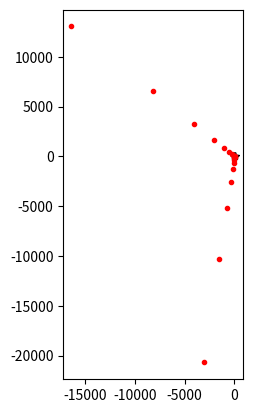

This chart was generated by the following Python code:
import numpy as np
import matplotlib.pyplot as plt
from matplotlib.patches import Polygon
import sys


plt.ion()
fig,axs = plt.subplots(1,1)


# Known sensor locations
A = np.array([1,1])
B = np.array([77,31])
dAB = np.sqrt(np.power(B[0]-A[0],2)+np.power(B[1]-A[1],2))
plt.plot(A[0], A[1], '*k')
plt.plot(B[0], B[1], '*k')

# make up a tB and tA for the scenario - in real life these would be the input measurements to this algorithm
# set tA = 0 as the reference point
# set tB such that tA < tB < dAB/c+tA  (physical constraint)
# SHIFT = variable you use in this script to shift how close the emitter will be to point A or B, affects the hyperbola (also called isochrone). A value of 0 would result in a perfect line, perpendicular to the line between A and B. A value of -1 or 1 will put the emitter on top of either point A or B respectively (no line no hyperbola). So this value should be -1 < SHIFT < 1. 
SHIFT = .5
c = 299792458  # speed of RF wave through vacuum (close enough)
tA = 0
tB = (dAB/c+tA)*SHIFT
TDOA = tB - tA
print("TDOA: "+str(TDOA))

# Initial guess at emitter location and time
# we don't know what point the emitter is at (x,y), and we don't have range measurements to the emitter (dAE or dBE)
# we do know that 1 of the possible positions of E lies on the line between A and B, specifically at the point where the wave could reach point A prior to point B with a time difference given by the TDOA measurement
# therefore *1* solution of dAE is: 
dAE = (dAB - c*(TDOA))/2
print("Initial Guess dAE: "+str(dAE))

# from this distance dAE, and the given points A, B and distance dAB, we can calculate *1* possible emitter point E
E = A + dAE*(B-A)/dAB 
Ex = E[0]
Ey = E[1]
print("Initial Guess E(x,y): "+str(Ex)+","+str(Ey))
plt.plot(Ex, Ey, '.r')

# now we can find the time that the emitter transmitted, if it was at this point E, such that the TDOA is correct
# this is only *1* of the (technically infinite) solutions
# using a definition of the distance dAE = c(tA - tE):
tE_guess = tA - dAE/c
print("Initial Guess tE: "+str(tE_guess))

# plt.draw()
# sys.exit(0)

for i in range(10):
    print("")
    print("Iteration: "+str(i))
    tE_guess = tE_guess + tE_guess
    dAE = c*(tA-tE_guess)
    dBE = c*(tB-tE_guess)
    print("tE_guess: "+str(tE_guess))
    print("dAE: "+str(dAE))
    print("dBE: "+str(dBE))

    # This is for testing, in real world E is unknown and dAE/dBE are calculated by measuring tA and tB, and then estimating tE iteratively from the basic case (on the line A->B)
    # E = np.array([32,41])
    # plt.plot(E[0], E[1], '^k')
    # dAE = np.sqrt(np.power(E[0]-A[0],2)+np.power(E[1]-A[1],2))  
    # dBE = np.sqrt(np.power(E[0]-B[0],2)+np.power(E[1]-B[1],2))

    # plot real triangle between sensors and emitter
    # pts = np.array([A, B, E])
    # p = Polygon(pts, closed=False)
    # ax = plt.gca()
    # ax.add_patch(p)

    # # My attempt to solve for real
    # # TODO rotate AB line to have y=0, can't just zero it without rotation first
    # xE = ((dAE*dAE) - (dBE*dBE) + (B[0]*B[0])) / (2*(B[0]-A[0]))
    # yE = np.sqrt((dBE*dBE) - np.power(xE-B[0],2)) + B[1]
    # # TODO rotate back to get 'real' xE,yE
    # print("xE: "+str(xE))
    # print("yE: "+str(yE))


    # cheating based on equations found online
    
    # Find distance from point A to an intermediate point (C) on line between points A and B that lies perpendicular to point E
    dAC = ((dAE*dAE) - (dBE*dBE) + (dAB*dAB))/(2*dAB)   
    
    # Find distance from intermediate point C to point E (creates right triangle, this variable typically called 'h' for height)
    dCE = np.sqrt((dAE*dAE) - (dAC*dAC))
    
    # Now find the coordinates for point C
    C = A + dAC*(B-A)/dAB  
    # print(C)
    # plt.plot(C[0], C[1], 'or')

    # Finally find the coordinates of the emitter for this tE - this is only *1* possible location! 
    # Oh and actually for each possible tE there's actually *2* symmetrical possible locations E
    # TODO tried to use matrices but .... needed the  values flipped and didn't work?
    # E = C + dCE*(np.flip(B)-np.flip(A))/dAB
    Ex1 = C[0] - dCE*(B[1]-A[1])/dAB
    Ey1 = C[1] + dCE*(B[0]-A[0])/dAB
    Ex2 = C[0] + dCE*(B[1]-A[1])/dAB
    Ey2 = C[1] - dCE*(B[0]-A[0])/dAB

    print("E1: "+str(Ex1)+","+str(Ey1))
    print("E2: "+str(Ex2)+","+str(Ey2))
    plt.plot(Ex1, Ey1, '.r')
    plt.plot(Ex2, Ey2, '.r')

    # ax.set_xlim(1,7)
    # ax.set_ylim(1,7)
    axs.set_aspect('equal')
    plt.draw()
    input("Press Enter to continue...")

sys.exit(0)

# uhhhh where is the TDOA here??

sigma = 50
R = (sigma*sigma)*np.identity(2)
xhat = np.array([0,0])
z = np.array([13000,-5600])
# 1 nautical mile = 1852 meters
a1 = np.array([-10*1852, 20*1852])
a2 = np.array([0, 20*1852])
a3 = np.array([10*1852, 20*1852])
count = 1
maxcount = 10
error = [100,100]
maxerror = .1


while (count < maxcount and (error[0]+error[1]/2) > maxerror):

    h = np.array([np.power(np.transpose(xhat-a1).dot(xhat-a1),0.5) - np.power(np.transpose(xhat-a2).dot(xhat-a2),0.5), np.power(np.transpose(xhat-a3).dot(xhat-a3),0.5) - np.power(np.transpose(xhat-a2).dot(xhat-a2),0.5)])

    H = np.array([(1/np.power(np.transpose(xhat-a1).dot(xhat-a1),0.5))*np.transpose(xhat-a1) - (1/np.power(np.transpose(xhat-a2).dot(xhat-a2),0.5))*np.transpose(xhat-a2), (1/np.power(np.transpose(xhat-a3).dot(xhat-a3),0.5))*np.transpose(xhat-a3) - (1/np.power(np.transpose(xhat-a2).dot(xhat-a2),0.5))*np.transpose(xhat-a2)])

    P = np.linalg.inv(np.transpose(H).dot(np.linalg.inv(R)).dot(H))

    xhatnew = xhat + P.dot(np.transpose(H)).dot(np.linalg.inv(R)).dot(z-h)
    error = abs(xhatnew - xhat)
    xhat = xhatnew
   
    print("count = ",count) 
    print("Covariance = ",P)
    print("xhat = ",xhat)
    print("error = ",error)
    print("")
    count = count+1

plt.plot(a1[0]/1852, a1[1]/1852, 'ob', label='Aircraft 1')
plt.plot(a2[0]/1852, a2[1]/1852, 'ob', label='Aircraft 2')
plt.plot(a3[0]/1852, a3[1]/1852, 'ob', label='Aircraft 3')
plt.plot(xhat[0]/1852, xhat[1]/1852, '*g', label='Estimated location')
 
# Create and scale ellipse
w,v = np.linalg.eig(P)
print("Eigenvalues = ",w)
k = 5.9915; # 95% EEP
semimajor = np.sqrt(k*max(w))
semiminor = np.sqrt(k*min(w))
theta = np.linspace(0,2*np.pi)
ellipse = np.transpose(np.vstack([semimajor*np.cos(theta), semiminor*np.sin(theta)]))

# Rotate ellipse
eigenvector = v[:,1]
print("Eigenvector = ",eigenvector)
angle = np.arctan2(eigenvector[1], eigenvector[0])
if(angle < 0):
    angle = angle + 2*np.pi
R = np.vstack([[np.cos(angle),np.sin(angle)],[-np.sin(angle),np.cos(angle)]])
ellipse = ellipse.dot(R)

# Shift ellipse and plot 
plt.plot((ellipse[:,0]+xhat[0])/1852,(ellipse[:,1]+xhat[1])/1852,'-', label='Error Ellipse')
plt.xlabel('south/north (nm)')
plt.ylabel('west/east (nm)')
plt.title('Geolocation Estimate')
plt.show()
